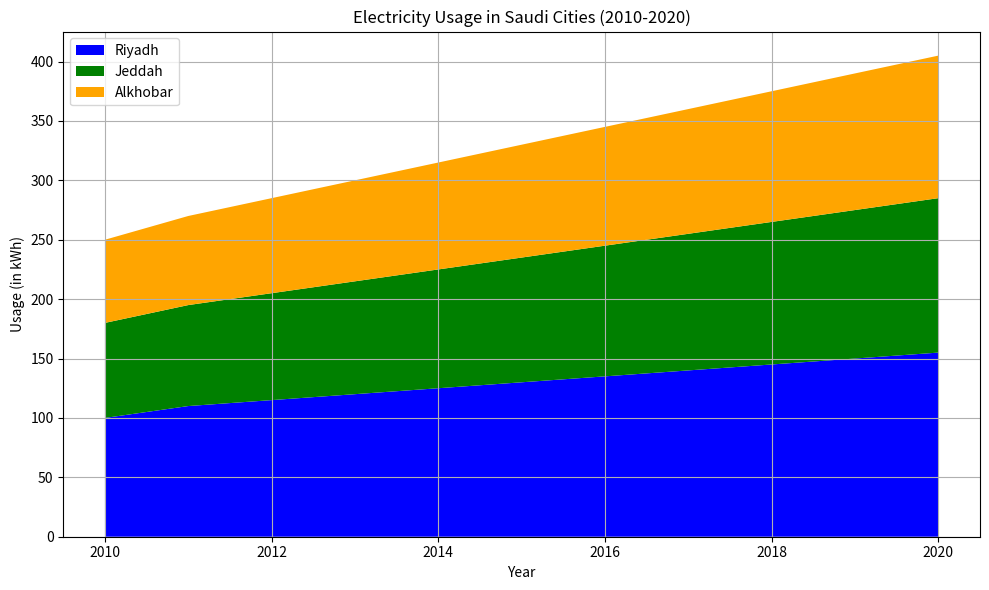

Write the Python code that produced this figure.
import matplotlib.pyplot as plt
import numpy as np

# Sample data for electricity usage in Riyadh, Jeddah, and Alkhobar (replace with actual data)
years = np.arange(2010, 2021)
riyadh_usage = np.array([100, 110, 115, 120, 125, 130, 135, 140, 145, 150, 155])
jeddah_usage = np.array([80, 85, 90, 95, 100, 105, 110, 115, 120, 125, 130])
alkhobar_usage = np.array([70, 75, 80, 85, 90, 95, 100, 105, 110, 115, 120])

# Create a stacked area graph
plt.figure(figsize=(10, 6))
plt.stackplot(
    years,
    riyadh_usage,
    jeddah_usage,
    alkhobar_usage,
    labels=['Riyadh', 'Jeddah', 'Alkhobar'],
    colors=['blue', 'green', 'orange']
)

plt.title('Electricity Usage in Saudi Cities (2010-2020)')
plt.xlabel('Year')
plt.ylabel('Usage (in kWh)')
plt.grid(True)
plt.legend(loc='upper left')
plt.tight_layout()
plt.show()
